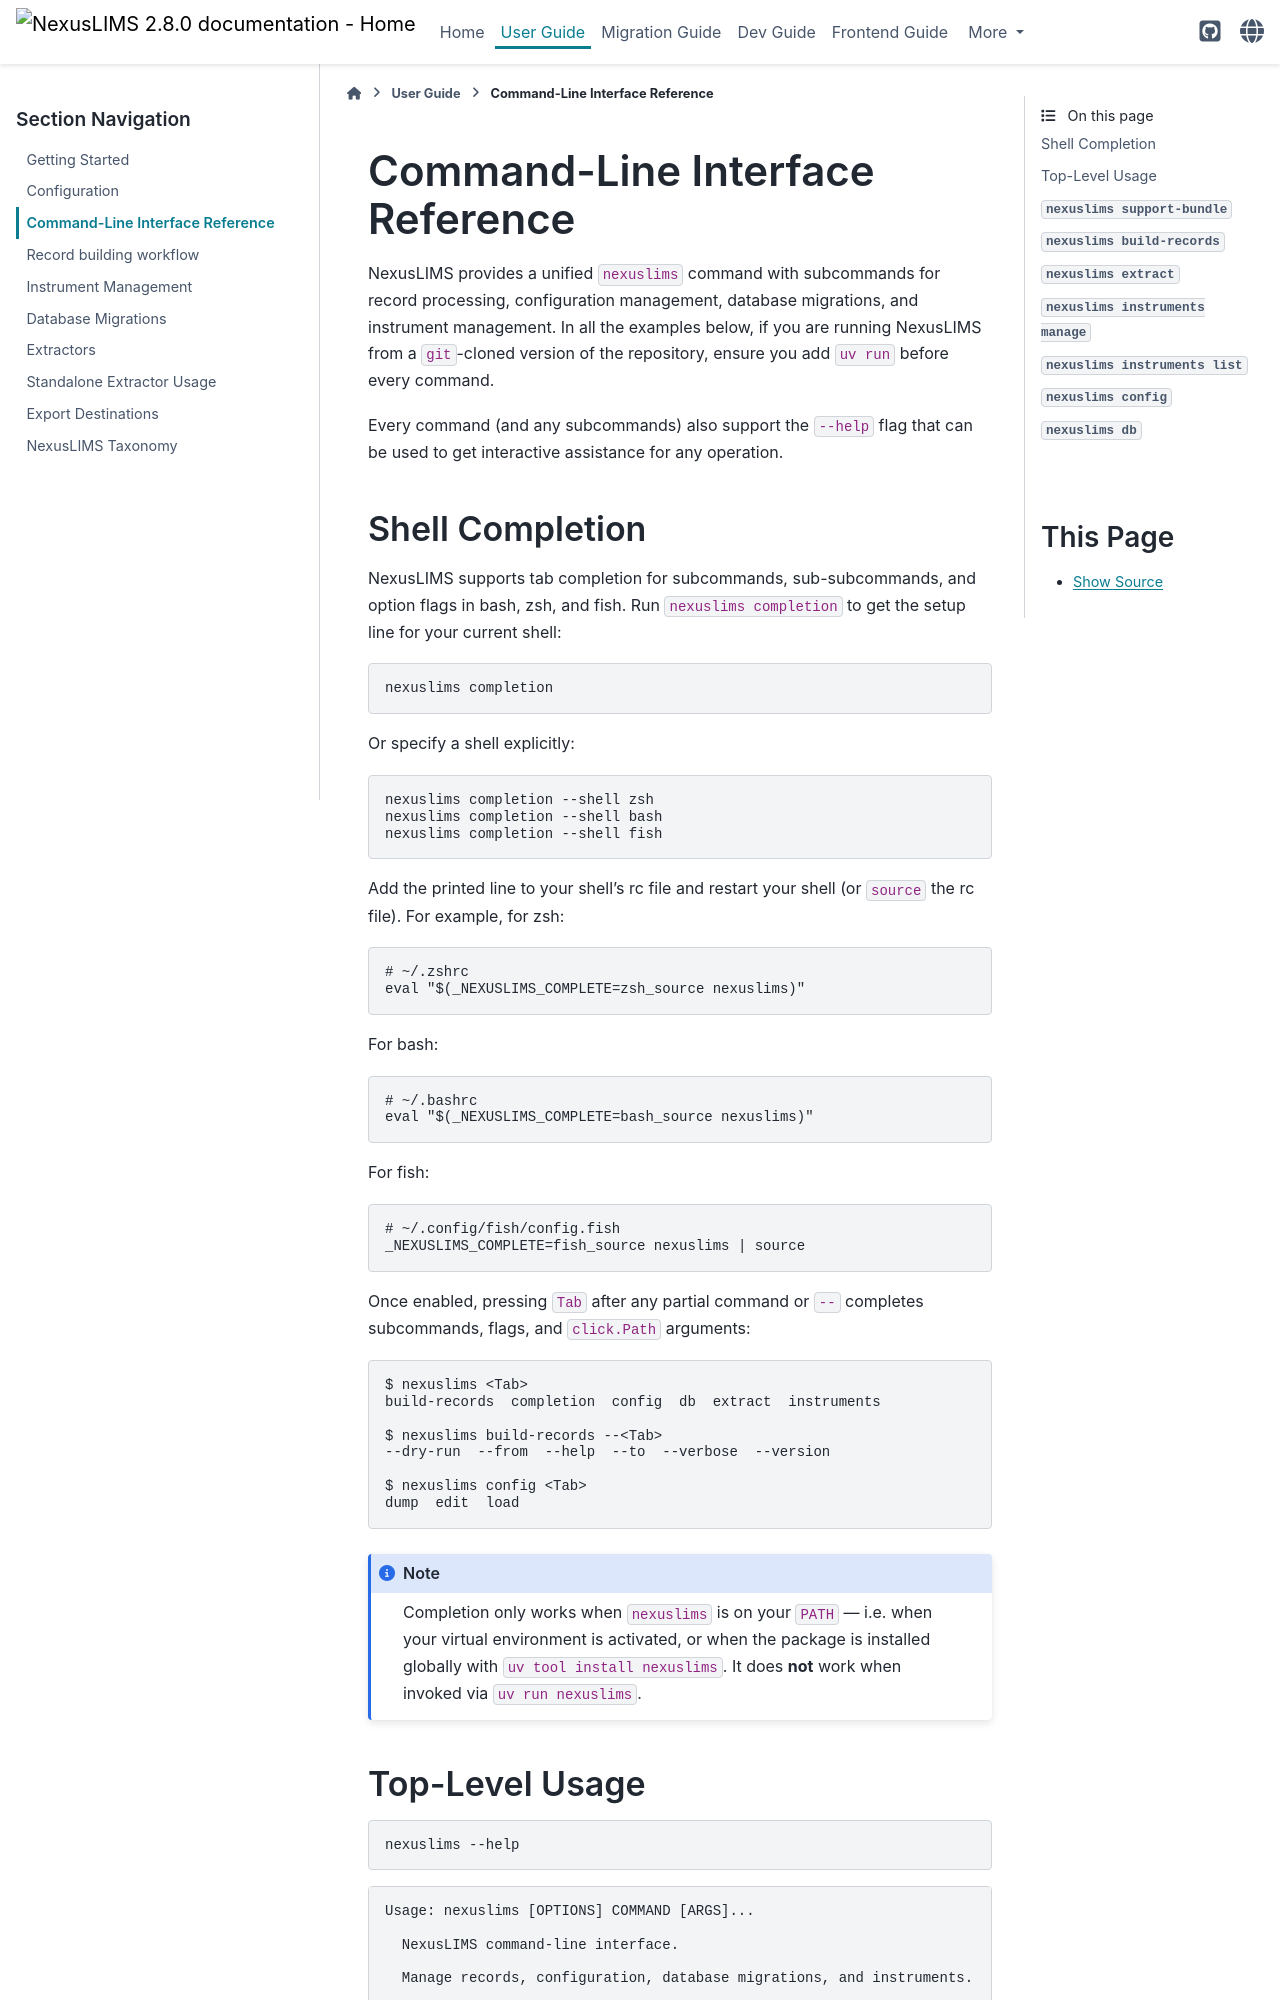

repository: datasophos/NexusLIMS · page: 2.8.0/user_guide/cli_reference.html · generator: sphinx

# Command-Line Interface Reference

NexusLIMS provides a unified `nexuslims` command with subcommands for record
processing, configuration management, database migrations, and instrument
management. In all the examples below, if you are running NexusLIMS from a
`git`-cloned version of the repository, ensure you add `uv run` before every
command.

Every command (and any subcommands) also support the `--help` flag that can be
used to get interactive assistance for any operation.

## Shell Completion

NexusLIMS supports tab completion for subcommands, sub-subcommands, and option
flags in bash, zsh, and fish. Run `nexuslims completion` to get the setup
line for your current shell:

```bash
nexuslims completion
```

Or specify a shell explicitly:

```bash
nexuslims completion --shell zsh
nexuslims completion --shell bash
nexuslims completion --shell fish
```

Add the printed line to your shell's rc file and restart your shell (or
`source` the rc file). For example, for zsh:

```bash
# ~/.zshrc
eval "$(_NEXUSLIMS_COMPLETE=zsh_source nexuslims)"
```

For bash:

```bash
# ~/.bashrc
eval "$(_NEXUSLIMS_COMPLETE=bash_source nexuslims)"
```

For fish:

```fish
# ~/.config/fish/config.fish
_NEXUSLIMS_COMPLETE=fish_source nexuslims | source
```

Once enabled, pressing `Tab` after any partial command or `--` completes
subcommands, flags, and `click.Path` arguments:

```text
$ nexuslims <Tab>
build-records  completion  config  db  extract  instruments

$ nexuslims build-records --<Tab>
--dry-run  --from  --help  --to  --verbose  --version

$ nexuslims config <Tab>
dump  edit  load
```

```{note}
Completion only works when `nexuslims` is on your `PATH` — i.e. when your
virtual environment is activated, or when the package is installed globally
with `uv tool install nexuslims`. It does **not** work when invoked via
`uv run nexuslims`.
```
